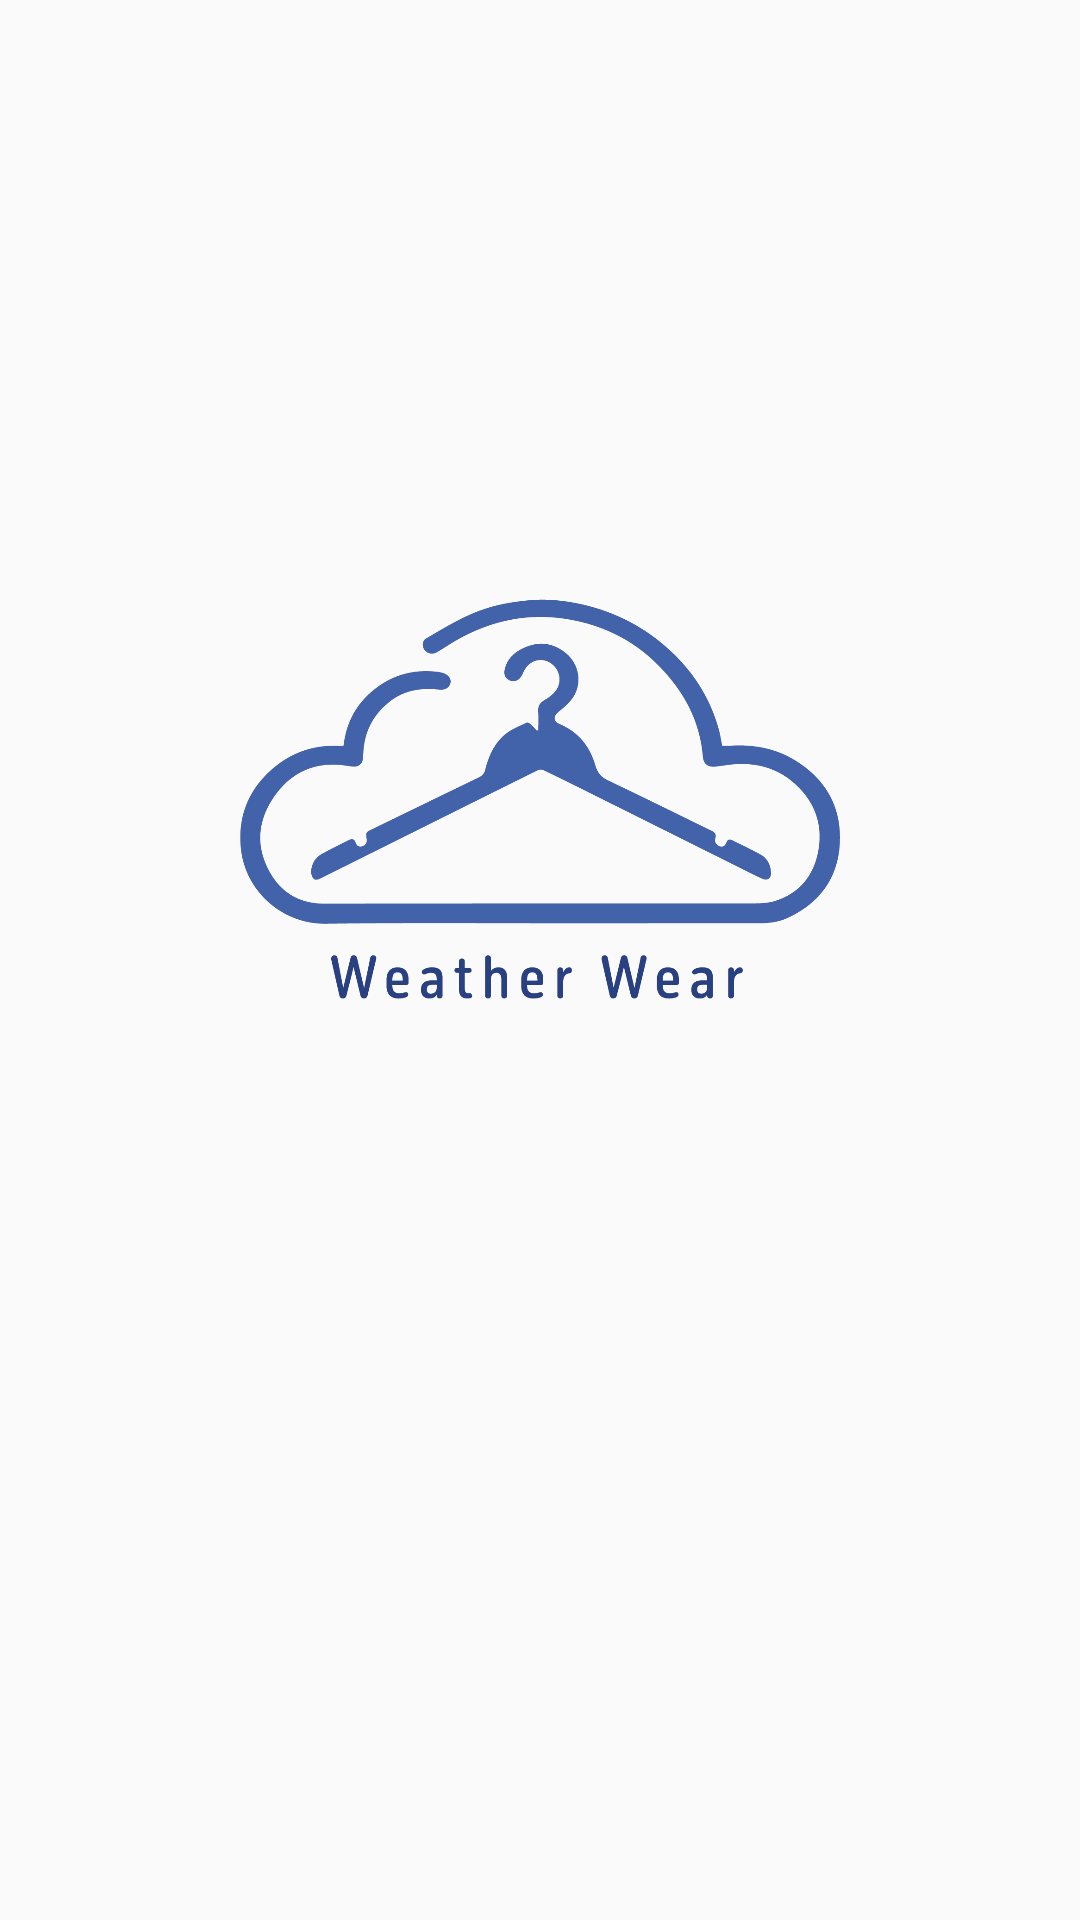

Produce the Android XML layout that renders to this screen, including the resource entries it uses.
<!-- AndroidManifest.xml: application theme Theme.Github -->
<!-- res/layout/activity_splash.xml -->
<?xml version="1.0" encoding="utf-8"?>
<androidx.constraintlayout.widget.ConstraintLayout xmlns:android="http://schemas.android.com/apk/res/android"
    xmlns:app="http://schemas.android.com/apk/res-auto"
    xmlns:tools="http://schemas.android.com/tools"
    android:layout_width="match_parent"
    android:layout_height="match_parent"
    tools:context=".SplashActivity">

    <ImageView
        android:id="@+id/imageView6"
        android:layout_width="200dp"
        android:layout_height="300dp"
        app:layout_constraintBottom_toBottomOf="parent"
        app:layout_constraintEnd_toEndOf="parent"
        app:layout_constraintStart_toStartOf="parent"
        app:layout_constraintTop_toTopOf="parent"
        app:layout_constraintVertical_bias="0.35000002"
        app:srcCompat="@drawable/weatherwear_logo" />
</androidx.constraintlayout.widget.ConstraintLayout>
<!-- resources referenced by this layout -->
<resources>
  <!-- drawable weatherwear_logo: png bitmap (drawable, 38665 bytes) -->
  <style name="Theme.Github" parent="Base.Theme.Github" />
  <style name="Base.Theme.Github" parent="Theme.AppCompat.DayNight.NoActionBar">
          
          
      </style>
</resources>
